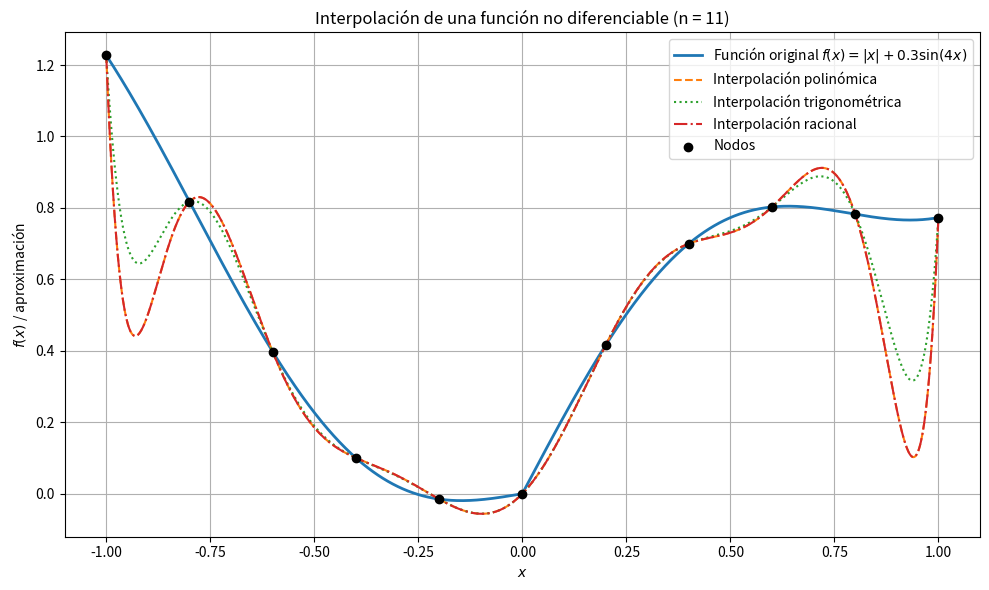

Source code (Python):
import numpy as np
import matplotlib.pyplot as plt
from scipy.interpolate import barycentric_interpolate

# Función continua pero no diferenciable en x = 0
def f(x):
    return np.abs(x) + 0.3 * np.sin(4 * x)

# Nodos de interpolación
n = 11
x_nodes = np.linspace(-1, 1, n)
y_nodes = f(x_nodes)

# Malla para graficar
x_plot = np.linspace(-1.0, 1.0, 1000)
y_true = f(x_plot)

# 1. Interpolación polinómica (grado n - 1)
poly_coeffs = np.polyfit(x_nodes, y_nodes, deg=n - 1)
y_poly = np.polyval(poly_coeffs, x_plot)

# 2. Interpolación trigonométrica explícita
def trig_basis_matrix(x, n_terms):
    rows = []
    for xi in x:
        row = [1]
        for k in range(1, n_terms // 2 + 1):
            row.append(np.sin(k * xi))
            row.append(np.cos(k * xi))
        rows.append(row)
    return np.array(rows)

A_trig = trig_basis_matrix(x_nodes, n)
c_trig = np.linalg.solve(A_trig, y_nodes)
A_plot = trig_basis_matrix(x_plot, n)
y_trig = A_plot @ c_trig

# 3. Interpolación racional (barycentric)
y_rat = barycentric_interpolate(x_nodes, y_nodes, x_plot)

# Gráfica comparativa
plt.figure(figsize=(10, 6))
plt.plot(x_plot, y_true, label='Función original $f(x) = |x| + 0.3\\sin(4x)$', linewidth=2)
plt.plot(x_plot, y_poly, '--', label='Interpolación polinómica')
plt.plot(x_plot, y_trig, ':', label='Interpolación trigonométrica')
plt.plot(x_plot, y_rat, '-.', label='Interpolación racional')
plt.scatter(x_nodes, y_nodes, color='black', zorder=5, label='Nodos')
plt.title('Interpolación de una función no diferenciable (n = 11)')
plt.xlabel('$x$')
plt.ylabel('$f(x)$ / aproximación')
plt.grid(True)
plt.legend()
plt.tight_layout()
plt.show()
